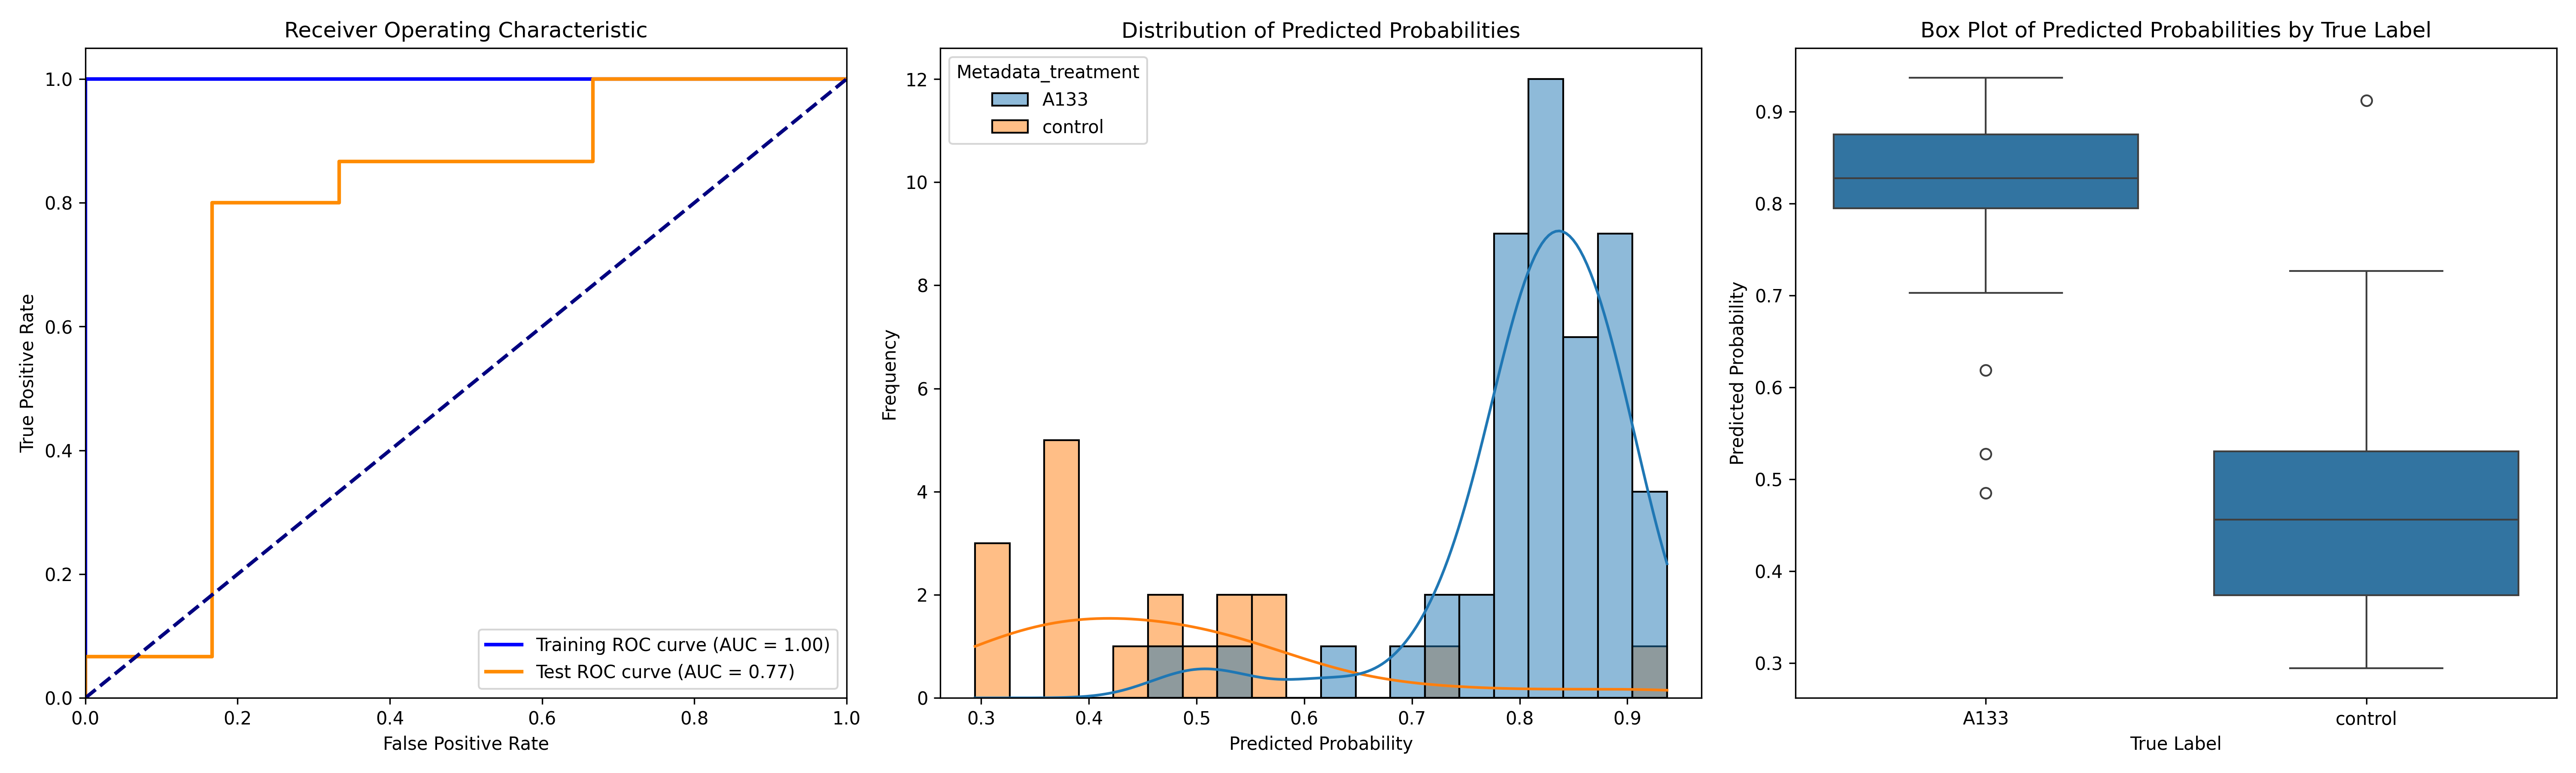

The data file committed next to this chart (first rows):
ObjectNumber, Metadata_site, Metadata_concentration, Metadata_hour, Metadata_treatment, Predicted_Probability, Is_Test, S
1, 0, 40, 2, A133, 0.8255, False, 0.3527
2, 0, 40, 2, A133, 0.8619, False, 0.3891
3, 0, 40, 2, A133, 0.8812, True, 0.4083
1, 1, 40, 2, A133, 0.8001, False, 0.3273
1, 10, 40, 2, A133, 0.8722, False, 0.3993
2, 10, 40, 2, A133, 0.8376, False, 0.3647
3, 10, 40, 2, A133, 0.7948, False, 0.322
4, 10, 40, 2, A133, 0.8193, True, 0.3464
1, 11, 40, 2, A133, 0.8649, False, 0.3921
2, 11, 40, 2, A133, 0.9071, False, 0.4342
3, 11, 40, 2, A133, 0.9368, True, 0.464
4, 11, 40, 2, A133, 0.8749, False, 0.4021
1, 12, 40, 2, A133, 0.8354, False, 0.3625
2, 12, 40, 2, A133, 0.7967, False, 0.3239
1, 13, 40, 2, A133, 0.4851, True, 0.01222
2, 13, 40, 2, A133, 0.7029, False, 0.2301
1, 14, 40, 2, A133, 0.8508, False, 0.378
2, 14, 40, 2, A133, 0.7904, False, 0.3175
3, 14, 40, 2, A133, 0.7531, True, 0.2803
4, 14, 40, 2, A133, 0.8828, False, 0.4099
5, 14, 40, 2, A133, 0.5276, True, 0.05479
1, 2, 40, 2, A133, 0.8565, False, 0.3837
2, 2, 40, 2, A133, 0.8902, True, 0.4174
3, 2, 40, 2, A133, 0.8281, True, 0.3552
1, 3, 40, 2, A133, 0.8782, False, 0.4054
1, 4, 40, 2, A133, 0.8798, False, 0.407
2, 4, 40, 2, A133, 0.8136, False, 0.3407
1, 5, 40, 2, A133, 0.7877, False, 0.3149
2, 5, 40, 2, A133, 0.7624, True, 0.2895
3, 5, 40, 2, A133, 0.8189, False, 0.3461
4, 5, 40, 2, A133, 0.7839, False, 0.3111
1, 6, 40, 2, A133, 0.7959, False, 0.323
2, 6, 40, 2, A133, 0.792, False, 0.3192
3, 6, 40, 2, A133, 0.8096, False, 0.3368
1, 7, 40, 2, A133, 0.8263, False, 0.3535
2, 7, 40, 2, A133, 0.8016, True, 0.3287
3, 7, 40, 2, A133, 0.887, False, 0.4142
4, 7, 40, 2, A133, 0.8749, True, 0.4021
1, 8, 40, 2, A133, 0.8406, True, 0.3677
2, 8, 40, 2, A133, 0.6185, True, 0.1457
3, 8, 40, 2, A133, 0.7336, False, 0.2608
4, 8, 40, 2, A133, 0.7364, False, 0.2636
5, 8, 40, 2, A133, 0.9057, True, 0.4328
6, 8, 40, 2, A133, 0.8789, False, 0.4061
1, 9, 40, 2, A133, 0.8341, False, 0.3612
2, 9, 40, 2, A133, 0.8473, False, 0.3745
3, 9, 40, 2, A133, 0.9208, False, 0.4479
4, 9, 40, 2, A133, 0.8274, False, 0.3545
5, 9, 40, 2, A133, 0.8219, True, 0.3491
1, 0, 0, 2, control, 0.4847, False, 0.01185
2, 0, 0, 2, control, 0.5722, True, 0.09938
1, 1, 0, 2, control, 0.379, False, -0.09383
2, 1, 0, 2, control, 0.5521, True, 0.07929
1, 2, 0, 2, control, 0.3759, False, -0.09699
2, 2, 0, 2, control, 0.2944, False, -0.1785
1, 3, 0, 2, control, 0.38, True, -0.09286
1, 4, 0, 2, control, 0.4437, False, -0.02912
1, 5, 0, 2, control, 0.369, True, -0.1039
2, 5, 0, 2, control, 0.4685, False, -0.004354
1, 6, 0, 2, control, 0.3731, False, -0.09976
... 7 more rows
